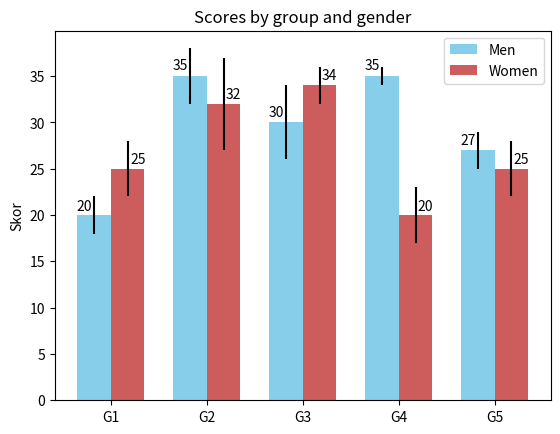

Reproduce this figure in Python.
import numpy as np
import matplotlib.pyplot as plt

men_means, men_std = (20, 35, 30, 35, 27), (2, 3, 4, 1, 2)
women_means, women_std = (25, 32, 34, 20, 25), (3, 5, 2, 3, 3)

ind = np.arange(len(men_means))  # the x locations for the groups
width = 0.35  # the width of the bars

fig, ax = plt.subplots()
rects1 = ax.bar(ind - width/2, men_means, width, yerr=men_std,
                color='SkyBlue', label='Men')
rects2 = ax.bar(ind + width/2, women_means, width, yerr=women_std,
                color='IndianRed', label='Women')

# Add some text for labels, title and custom x-axis tick labels, etc.
ax.set_ylabel('Skor')
ax.set_title('Scores by group and gender')
ax.set_xticks(ind)
ax.set_xticklabels(('G1', 'G2', 'G3', 'G4', 'G5'))
ax.legend()


def autolabel(rects, xpos='center'):
    """
    Attach a text label above each bar in *rects*, displaying its height.

    *xpos* indicates which side to place the text w.r.t. the center of
    the bar. It can be one of the following {'center', 'right', 'left'}.
    """

    xpos = xpos.lower()  # normalize the case of the parameter
    ha = {'center': 'center', 'right': 'left', 'left': 'right'}
    offset = {'center': 0.5, 'right': 0.57, 'left': 0.43}  # x_txt = x + w*off

    for rect in rects:
        height = rect.get_height()
        ax.text(rect.get_x() + rect.get_width()*offset[xpos], 1.01*height,
                '{}'.format(height), ha=ha[xpos], va='bottom')


autolabel(rects1, "left")
autolabel(rects2, "right")

plt.show()
